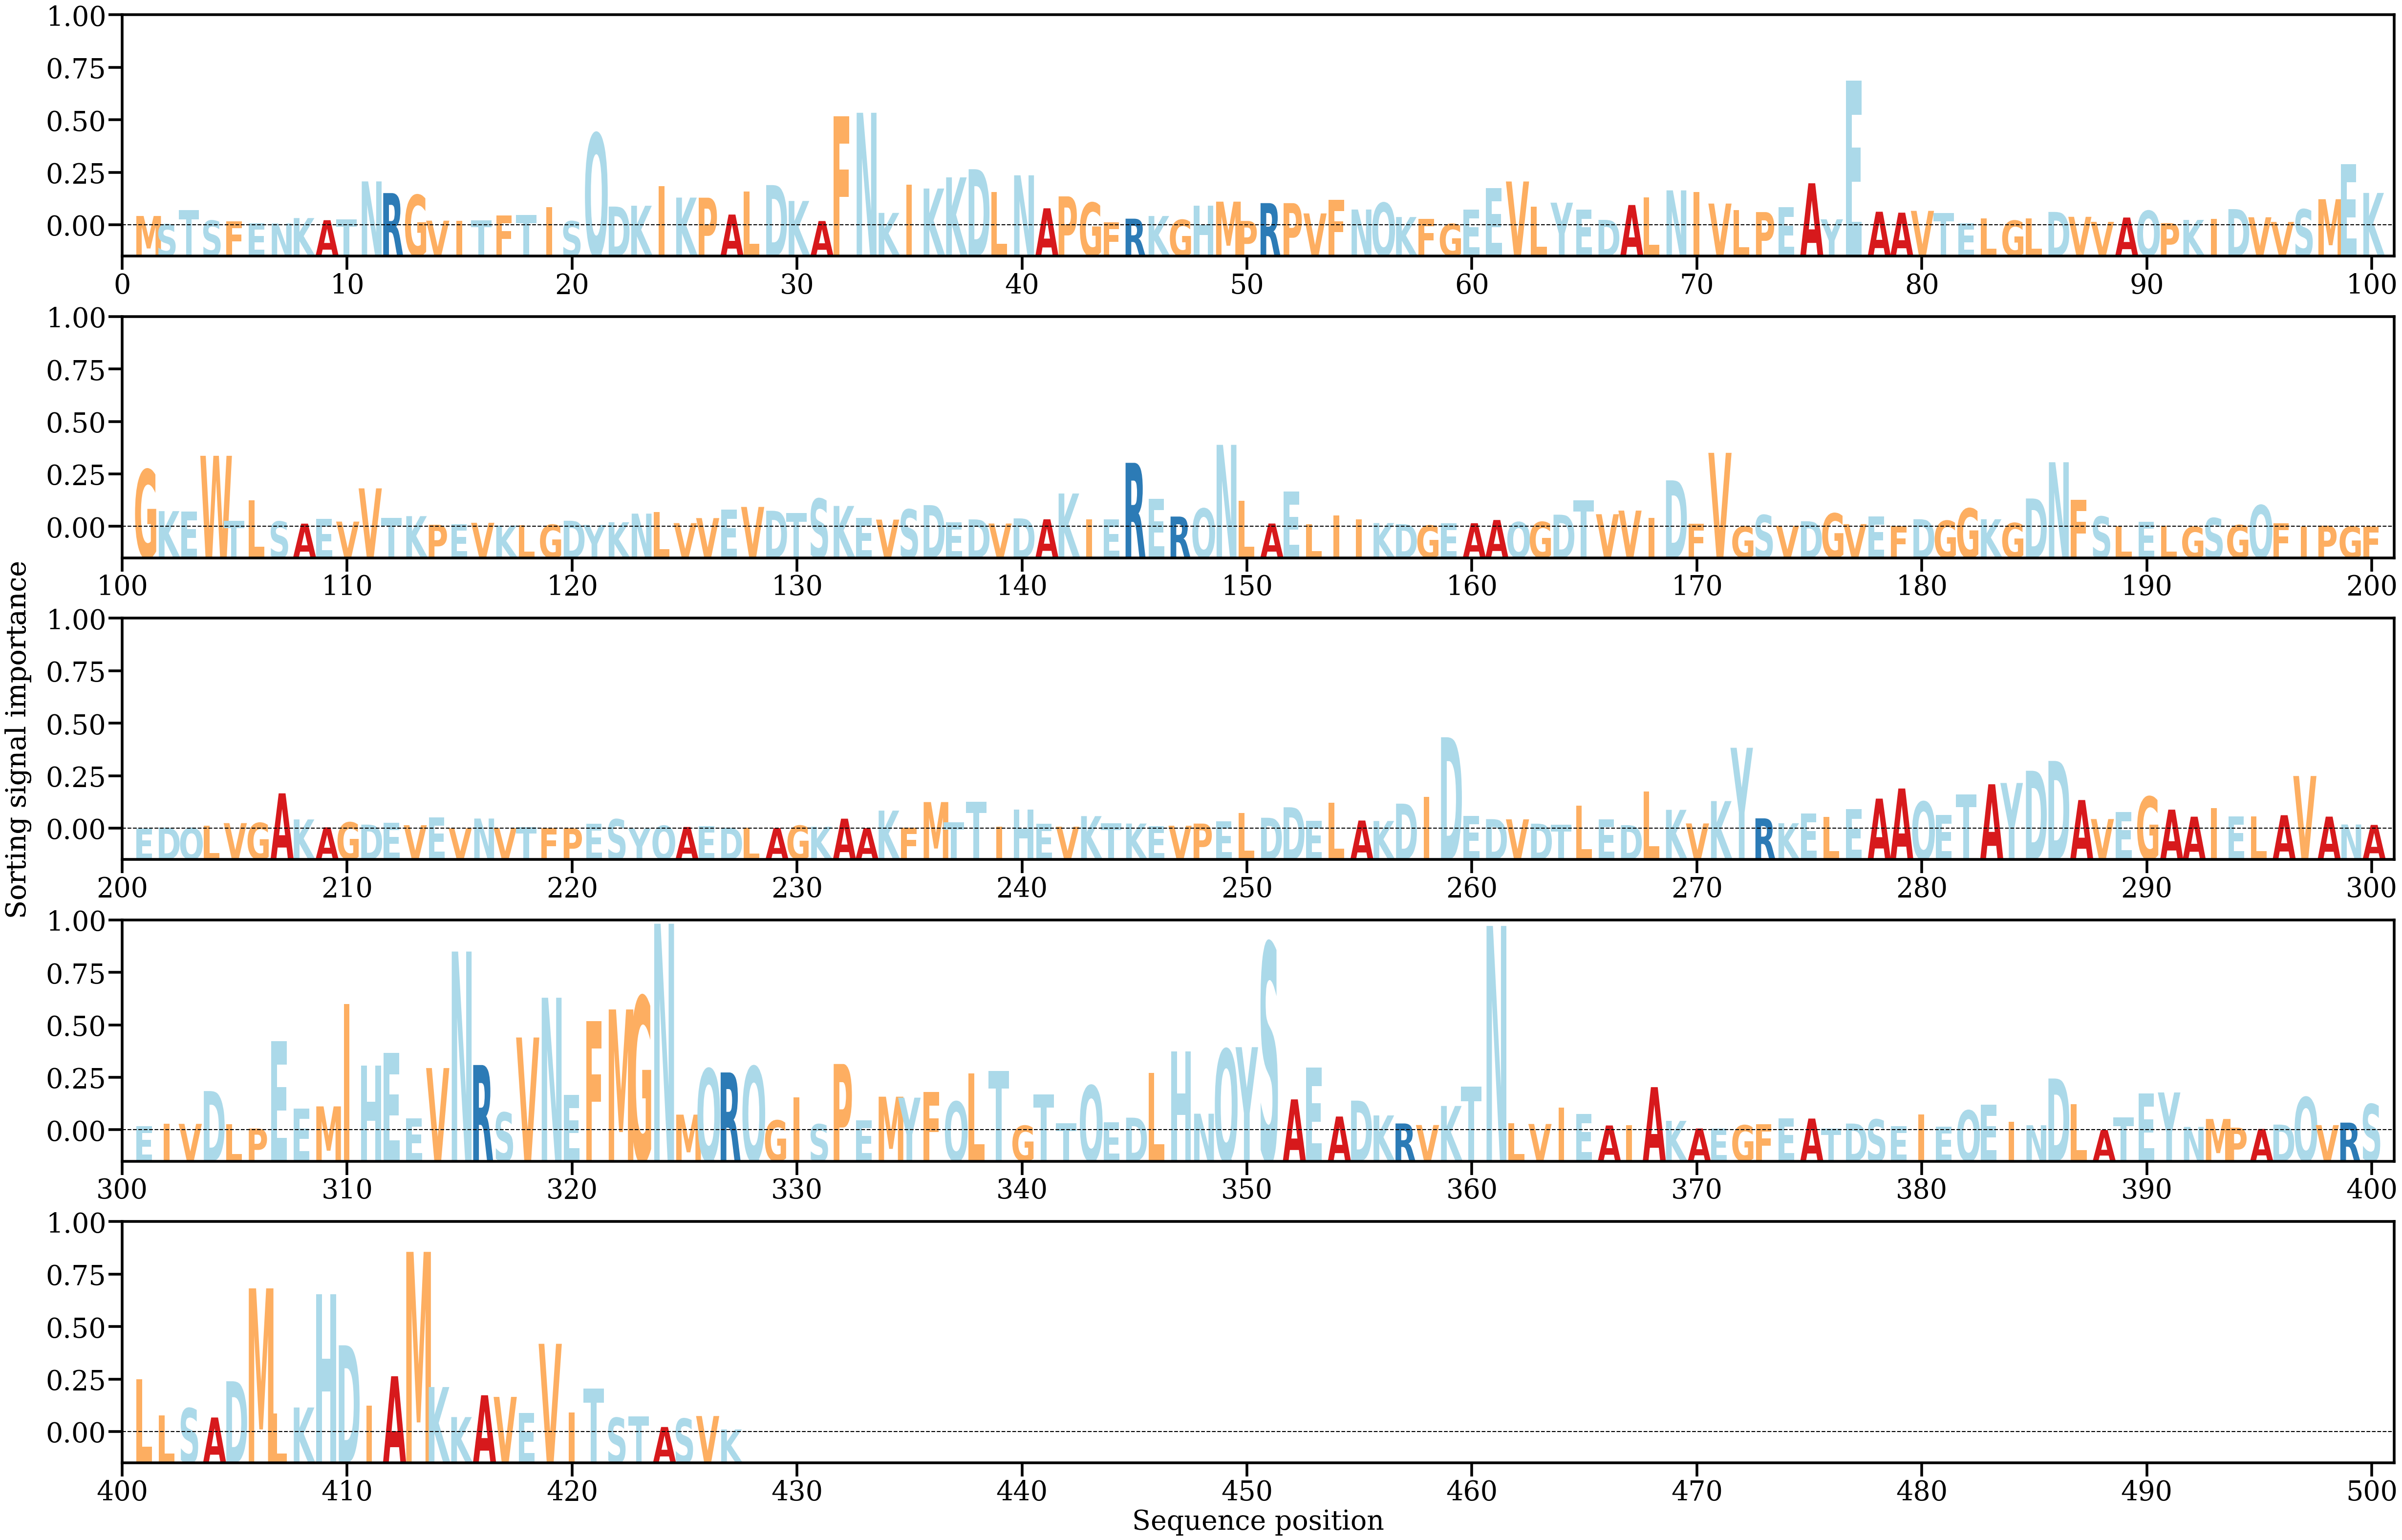

The file beside this chart, header and first rows:
AA, Alpha
M, [0.00092702]
S, [0.00010165]
T, [0.0014946]
S, [0.00046774]
F, [0.00037371]
E, [0.00020904]
N, [0.00017871]
K, [0.00071807]
A, [0.00050582]
T, [0.00058521]
N, [0.00439146]
R, [0.00322251]
G, [0.003029]
V, [0.00045637]
I, [0.00045555]
T, [0.00049901]
F, [0.00097029]
T, [0.00102306]
I, [0.00183424]
S, [0.00040122]
Q, [0.00919357]
D, [0.00187001]
K, [0.00195439]
I, [0.00390217]
K, [0.00277012]
P, [0.00275921]
A, [0.00107034]
L, [0.00336041]
D, [0.0040246]
K, [0.00243316]
A, [0.00042173]
F, [0.01091133]
N, [0.01127089]
K, [0.0012356]
I, [0.00405905]
K, [0.00367941]
K, [0.00479718]
D, [0.00561315]
L, [0.00334188]
N, [0.00500213]
A, [0.00169778]
P, [0.00289182]
G, [0.00226283]
F, [0.00029141]
R, [0.0006572]
K, [0.0009253]
G, [0.00054347]
H, [0.00195364]
M, [0.00236415]
P, [0.00043001]
R, [0.00221654]
P, [0.00221414]
V, [0.00118323]
F, [0.00254615]
N, [0.00157471]
Q, [0.00224716]
K, [0.00082176]
F, [0.00062969]
G, [0.00013338]
E, [0.00158599]
... 367 more rows
